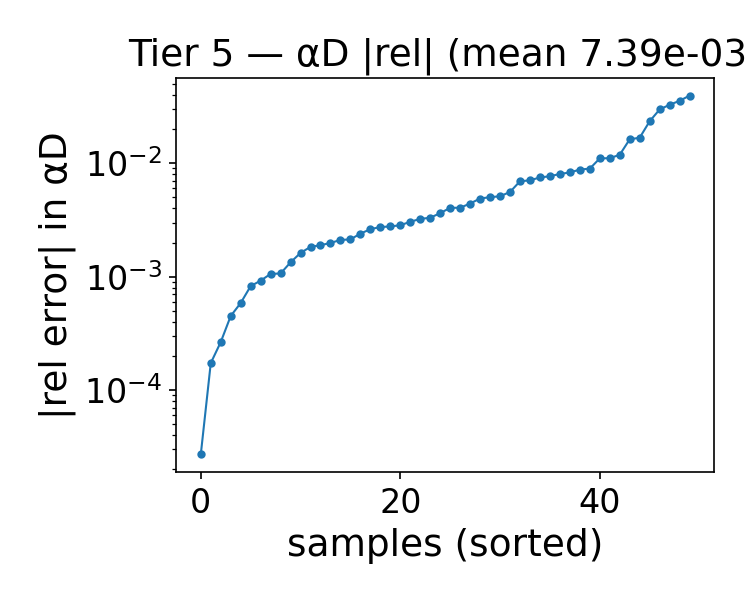

The table this chart was drawn from, first rows:
alpha, beta, alphaD_true, alphaD_pred, rel_abs, rel_signed
1.743, 1, 22.29, 22.15, 0.006251, -0.006251
1.614, 1.75, 19.35, 19.32, 0.001506, -0.001506
1.1, 1.75, 18.05, 18.1, 0.002837, 0.002837
1.743, 1.25, 21.33, 21.26, 0.003448, -0.003448
1.1, 1.25, 19.87, 19.94, 0.003668, 0.003668
1.614, 1.5, 20.16, 20.13, 0.001456, -0.001456
0.2000, 4.25, 17.79, 18.11, 0.01759, 0.01759
0.4570, 4.5, 15.05, 15.03, 0.001517, -0.001517
0.7140, 1.25, 18.97, 19.02, 0.002535, 0.002535
0.7140, 1.75, 17.17, 17.18, 0.001074, 0.001074
1.486, 2, 18.27, 18.24, 0.00187, -0.00187
1.357, 2.25, 17.25, 17.2, 0.002833, -0.002833
1.614, 4.5, 13.74, 13.69, 0.003829, -0.003829
0.3290, 4.5, 16.68, 16.7, 0.001073, 0.001073
0.3290, 4, 15.31, 15.45, 0.009368, 0.009368
1.229, 4, 13.63, 13.59, 0.00247, -0.00247
1.229, 4.25, 13.32, 13.24, 0.005546, -0.005546
0.3290, 4.25, 15.84, 16.02, 0.01128, 0.01128
1.229, 1.25, 20.18, 20.24, 0.003287, 0.003287
0.3290, 1.25, 18.19, 18.18, 0.0004356, -0.0004356
0.3290, 1.5, 17.28, 17.28, 0.0003903, -0.0003903
1.871, 1.25, 21.6, 21.52, 0.003805, -0.003805
1.871, 1, 22.52, 22.38, 0.006384, -0.006384
1.743, 3, 16.56, 16.54, 0.0009337, -0.0009337
1.614, 3.5, 15.26, 15.27, 0.000341, 0.000341
0.4570, 3, 14.5, 14.56, 0.00418, 0.00418
0.4570, 3.25, 14.34, 14.41, 0.005036, 0.005036
0.8430, 4.5, 13.09, 12.96, 0.01003, -0.01003
0.7140, 3, 14.44, 14.45, 0.0003838, 0.0003838
0.7140, 3.25, 14.12, 14.17, 0.00322, 0.00322
1.486, 1.75, 19.02, 19.01, 0.0009572, -0.0009572
1.357, 1.5, 19.54, 19.57, 0.001659, 0.001659
1.357, 4.25, 13.52, 13.47, 0.004063, -0.004063
1.229, 3.5, 14.35, 14.35, 0.0005679, -0.0005679
0.3290, 3, 14.73, 14.74, 0.0006097, 0.0006097
0.9710, 3.25, 14.31, 14.29, 0.001402, -0.001402
1.871, 3.5, 15.96, 15.96, 8.199208527251893e-05, -8.199208527251893e-05
1.871, 3.75, 15.54, 15.54, 0.0001828, 0.0001828
0.5860, 3.25, 14.16, 14.24, 0.005727, 0.005727
1.743, 2, 18.94, 18.91, 0.001576, -0.001576
1.871, 2, 19.27, 19.23, 0.001821, -0.001821
0.7140, 2.5, 15.29, 15.24, 0.003017, -0.003017
1.1, 2.25, 16.61, 16.63, 0.001095, 0.001095
0.7140, 2.25, 15.82, 15.78, 0.002502, -0.002502
1.229, 2.25, 16.92, 16.9, 0.001258, -0.001258
0.3290, 2.5, 15.13, 15.09, 0.002803, -0.002803
0.3290, 2.25, 15.48, 15.41, 0.005085, -0.005085
0.5860, 2, 16.23, 16.19, 0.00271, -0.00271
1.871, 2.75, 17.43, 17.41, 0.001403, -0.001403
1.614, 4, 14.45, 14.45, 0.0001672, -0.0001672
